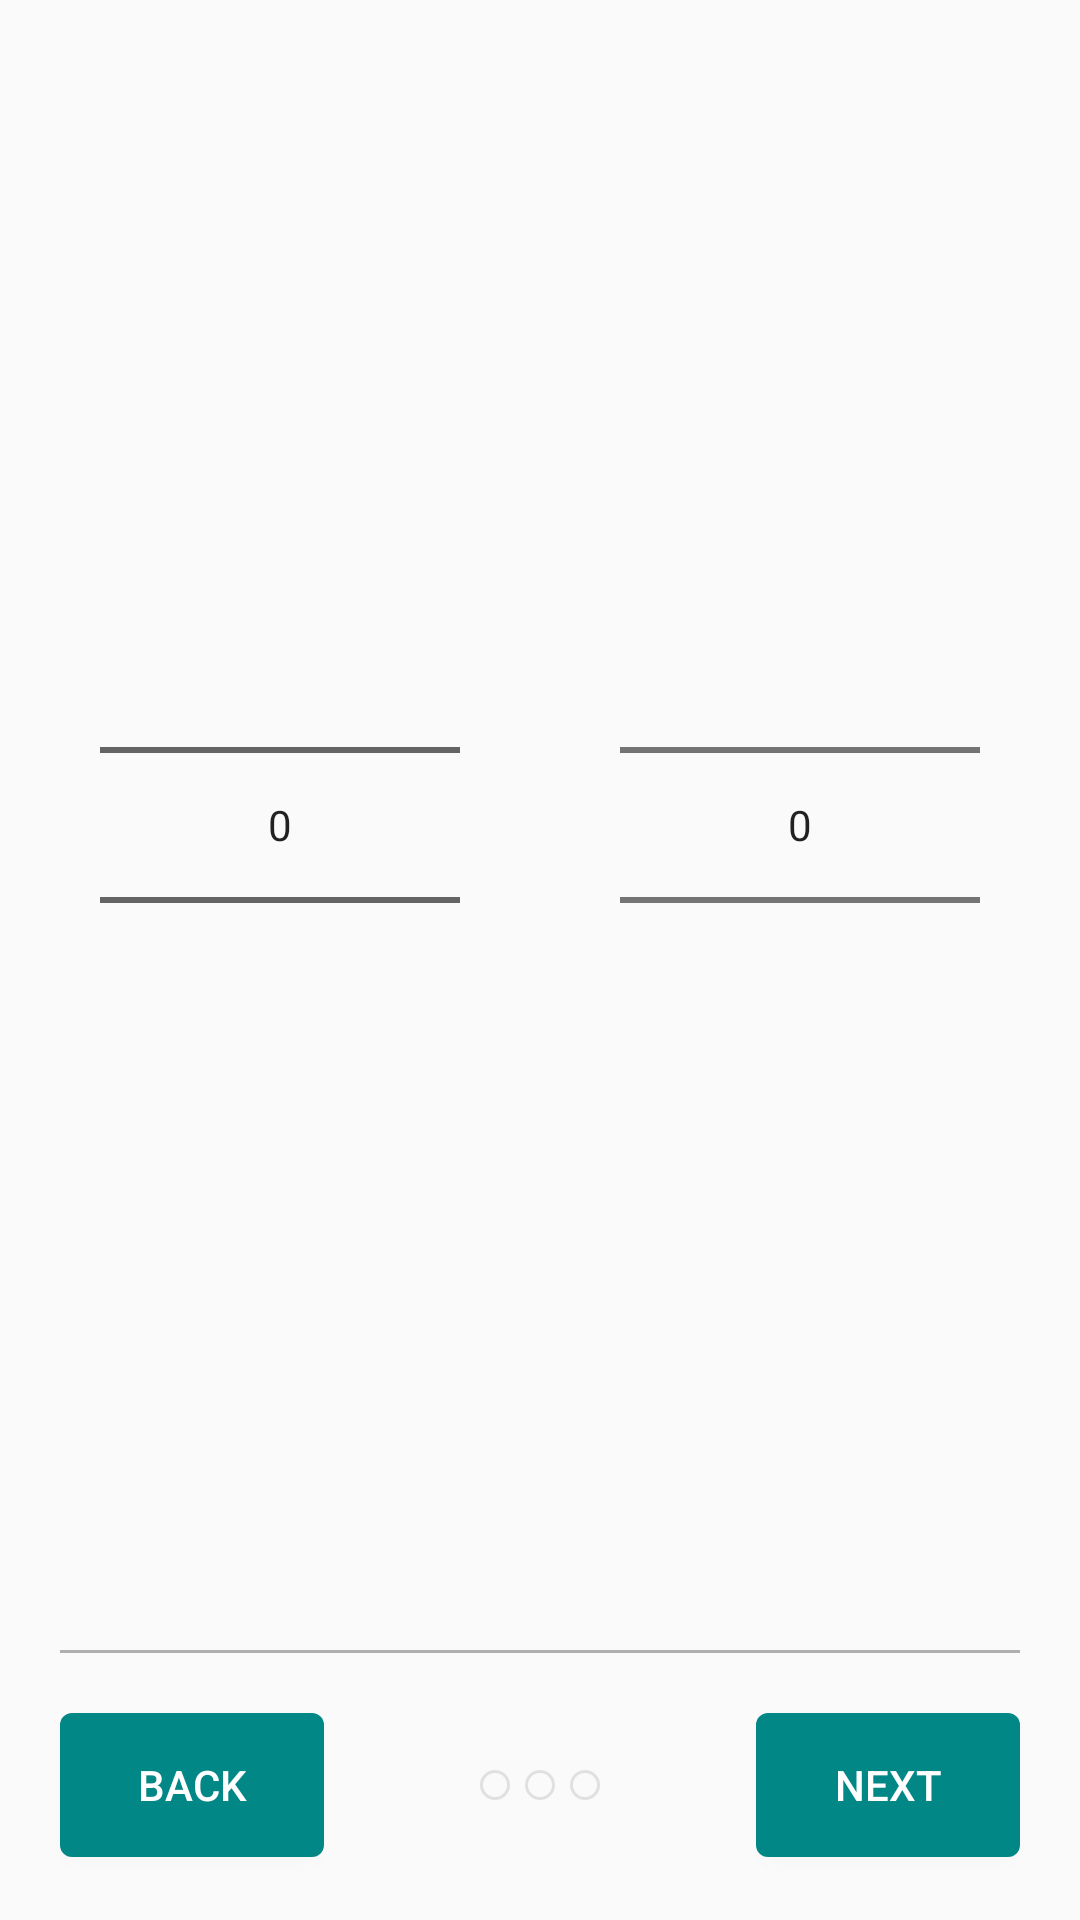

Produce the Android XML layout that renders to this screen, including the resource entries it uses.
<!-- AndroidManifest.xml: application theme Theme.ClientList -->
<!-- res/layout/fragment_weight.xml -->
<?xml version="1.0" encoding="utf-8"?>
<androidx.constraintlayout.widget.ConstraintLayout xmlns:android="http://schemas.android.com/apk/res/android"
    xmlns:app="http://schemas.android.com/apk/res-auto"
    xmlns:tools="http://schemas.android.com/tools"
    android:layout_width="match_parent"
    android:layout_height="match_parent"
    tools:context=".ui.add.WeightFragment">

    <NumberPicker
        android:id="@+id/weight_value"
        android:layout_width="120dp"
        android:layout_height="400dp"
        android:layout_margin="20dp"
        app:layout_constraintBottom_toTopOf="@+id/bottom_bar"
        app:layout_constraintEnd_toStartOf="@+id/weight_unit"
        app:layout_constraintHorizontal_bias="0.5"
        app:layout_constraintStart_toStartOf="parent"
        app:layout_constraintTop_toTopOf="parent" />

    <NumberPicker
        android:id="@+id/weight_unit"
        android:layout_width="120dp"
        android:layout_height="200dp"
        android:layout_margin="20dp"
        app:layout_constraintBottom_toTopOf="@+id/bottom_bar"
        app:layout_constraintEnd_toEndOf="parent"
        app:layout_constraintHorizontal_bias="0.5"
        app:layout_constraintStart_toEndOf="@+id/weight_value"
        app:layout_constraintTop_toTopOf="parent" />

    <include
        android:id="@+id/bottom_bar"
        layout="@layout/bottom_bar"
        android:layout_width="match_parent"
        android:layout_height="90dp"
        app:layout_constraintBottom_toBottomOf="parent"
        app:layout_constraintEnd_toEndOf="parent"
        app:layout_constraintStart_toStartOf="parent" />

</androidx.constraintlayout.widget.ConstraintLayout>
<!-- res/layout/bottom_bar.xml (included above) -->
<?xml version="1.0" encoding="utf-8"?>
<androidx.constraintlayout.widget.ConstraintLayout xmlns:android="http://schemas.android.com/apk/res/android"
    xmlns:app="http://schemas.android.com/apk/res-auto"
    android:layout_width="match_parent"
    android:layout_height="wrap_content">

    <View
        android:id="@+id/separator"
        android:layout_width="match_parent"
        android:layout_height="1dp"
        android:layout_marginHorizontal="20dp"
        android:background="@drawable/separator"
        app:layout_constraintEnd_toEndOf="parent"
        app:layout_constraintStart_toStartOf="parent"
        app:layout_constraintTop_toTopOf="parent" />

    <Button
        android:id="@+id/back"
        android:layout_width="wrap_content"
        android:layout_height="wrap_content"
        android:layout_margin="20dp"

        android:background="@drawable/bg_ripple_button"
        android:text="@string/back"
        android:textColor="@color/white"
        app:layout_constraintStart_toStartOf="parent"
        app:layout_constraintTop_toBottomOf="@+id/separator" />

    <View
        android:id="@+id/indicator_1"
        android:layout_width="10dp"
        android:layout_height="10dp"
        android:background="@drawable/dot_empty"
        app:layout_constraintBottom_toBottomOf="@+id/back"
        app:layout_constraintEnd_toStartOf="@+id/indicator_2"
        app:layout_constraintHorizontal_chainStyle="packed"
        app:layout_constraintStart_toEndOf="@+id/back"
        app:layout_constraintTop_toTopOf="@+id/back" />

    <View
        android:id="@+id/indicator_2"
        android:layout_width="10dp"
        android:layout_height="10dp"
        android:layout_marginHorizontal="5dp"
        android:background="@drawable/dot_empty"
        app:layout_constraintBottom_toBottomOf="@+id/back"
        app:layout_constraintEnd_toStartOf="@+id/indicator_3"
        app:layout_constraintStart_toEndOf="@+id/indicator_1"
        app:layout_constraintTop_toTopOf="@+id/back" />

    <View
        android:id="@+id/indicator_3"
        android:layout_width="10dp"
        android:layout_height="10dp"
        android:background="@drawable/dot_empty"
        app:layout_constraintBottom_toBottomOf="@+id/back"
        app:layout_constraintEnd_toStartOf="@+id/next"
        app:layout_constraintHorizontal_bias="0.5"
        app:layout_constraintStart_toEndOf="@+id/indicator_2"
        app:layout_constraintTop_toTopOf="@+id/back" />

    <Button
        android:id="@+id/next"
        android:layout_width="wrap_content"
        android:layout_height="wrap_content"
        android:layout_margin="20dp"
        android:background="@drawable/bg_ripple_button"
        android:text="@string/next"
        android:textColor="@color/white"
        app:layout_constraintEnd_toEndOf="parent"
        app:layout_constraintTop_toBottomOf="@+id/separator" />

</androidx.constraintlayout.widget.ConstraintLayout>
<!-- resources referenced by this layout -->
<resources>
  <color name="white">#FFFFFFFF</color>
  <!-- drawable bg_ripple_button (drawable) -->
  <?xml version="1.0" encoding="utf-8"?>
  <ripple xmlns:android="http://schemas.android.com/apk/res/android"
      xmlns:tools="http://schemas.android.com/tools"
      android:color="@color/rippleColor"
      tools:targetApi="lollipop">
      <item android:id="@android:id/background">
          <shape android:shape="rectangle">
              <solid android:color="@color/rippleBgColor" />
              <corners android:radius="4dp" />
          </shape>
      </item>
  </ripple>
  <!-- drawable dot_empty (drawable) -->
  <?xml version="1.0" encoding="utf-8"?>
  <shape xmlns:android="http://schemas.android.com/apk/res/android">
      <corners android:radius="5dp" />
      <stroke
          android:width="1dp"
          android:color="@color/black_10" />
      <size
          android:width="10dp"
          android:height="10dp" />
  </shape>
  <!-- drawable separator (drawable) -->
  <?xml version="1.0" encoding="utf-8"?>
  <shape xmlns:android="http://schemas.android.com/apk/res/android">
      <solid android:color="@color/black_30" />
  </shape>
  <string name="back">BACK</string>
  <string name="next">NEXT</string>
  <style name="Theme.ClientList" parent="Theme.AppCompat.Light.NoActionBar">
          
          <item name="colorPrimary">@color/purple_500</item>
          <item name="colorPrimaryVariant">@color/purple_700</item>
          <item name="colorOnPrimary">@color/white</item>
          
          <item name="colorSecondary">@color/teal_200</item>
          <item name="colorSecondaryVariant">@color/teal_700</item>
          <item name="colorOnSecondary">@color/black</item>
          
          <item name="android:statusBarColor" tools:targetApi="l">?attr/colorPrimaryVariant</item>
          
      </style>
  <color name="rippleColor">#FF03DAC5</color>
  <color name="rippleBgColor">#FF018786</color>
  <color name="black_10">#1A000000</color>
  <color name="black_30">#4D000000</color>
  <color name="purple_500">#FF6200EE</color>
  <color name="purple_700">#FF3700B3</color>
  <color name="teal_200">#FF03DAC5</color>
  <color name="teal_700">#FF018786</color>
  <color name="black">#FF000000</color>
</resources>
